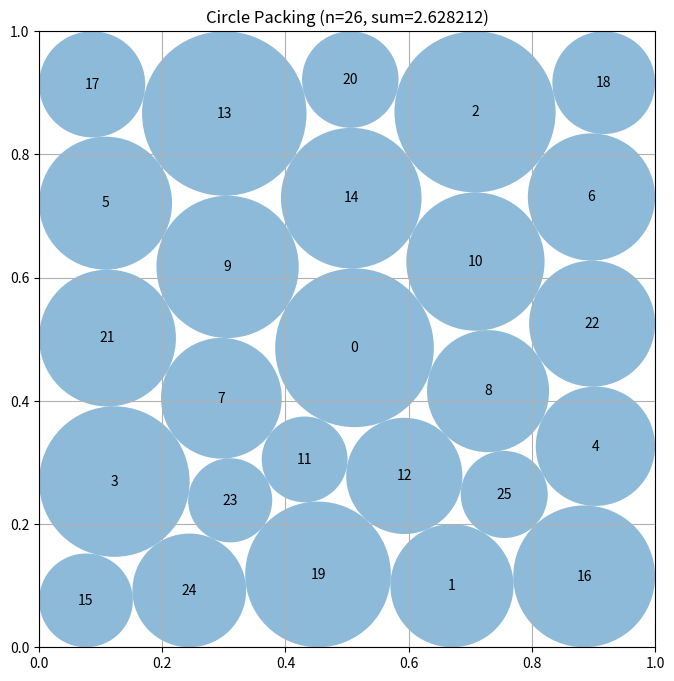

Here is the Python script that generated this plot:
# EVOLVE-BLOCK-START
"""Constructor-based circle packing for n=26 circles"""
import numpy as np


def _pair_dist(centers):
    """Pairwise distance matrix of an (n,2) array of centers."""
    diff = centers[:, None, :] - centers[None, :, :]
    return np.sqrt((diff ** 2).sum(-1))


def _init_radii(centers):
    """Feasible starting radii: wall distance capped by half nearest-neighbor gap."""
    n = centers.shape[0]
    x, y = centers[:, 0], centers[:, 1]
    r = np.minimum(np.minimum(x, 1 - x), np.minimum(y, 1 - y))
    dist = _pair_dist(centers)
    np.fill_diagonal(dist, np.inf)
    r = np.minimum(r, dist.min(axis=1) / 2.0)
    return r * 0.999


def _constraint_vals(centers, radii):
    """Concatenated inequality constraints (all >= 0): wall clearances and pairwise gaps."""
    x, y = centers[:, 0], centers[:, 1]
    walls = np.concatenate([x - radii, y - radii, (1 - x) - radii, (1 - y) - radii])
    dist = _pair_dist(centers)
    iu = np.triu_indices(centers.shape[0], 1)
    gaps = dist[iu] - radii[iu[0]] - radii[iu[1]]
    return np.concatenate([walls, gaps])


def _expand_symmetric(p):
    """Expand 6 shape parameters into 25 D4-symmetric centers.

    p = (a, b, c, d, g, h):
      center singleton (0.5, 0.5);
      two general orbits of 8 from (a, b) and (c, d);
      one diagonal orbit of 4 from (g, g);
      one edge orbit of 4 from (0.5, h).
    Exact D4 symmetry cannot tile 26 circles (orbit sizes are 1, 4, 8),
    so the skeleton has 25; the 26th is added in the symmetry-breaking stage.
    """
    a, b, c, d, g, h = p
    pts = [(0.5, 0.5)]
    for (u, v) in ((a, b), (c, d)):
        pts += [(u, v), (1 - u, v), (u, 1 - v), (1 - u, 1 - v),
                (v, u), (1 - v, u), (v, 1 - u), (1 - v, 1 - u)]
    pts += [(g, g), (1 - g, g), (g, 1 - g), (1 - g, 1 - g)]
    pts += [(0.5, h), (0.5, 1 - h), (h, 0.5), (1 - h, 0.5)]
    return np.array(pts, dtype=float)


def construct_packing():
    """
    D4-symmetric two-stage construction for n=26 circles.

    Stage 1 (symmetric): SLSQP over 6 shape parameters + 25 radii,
    maximizing total radius of the 25-circle D4 skeleton (corner/edge
    orbits replace border-limited ring circles; <=300 iterations).
    Stage 2 (symmetry-breaking): all 52 positions + 26 radii free; a
    26th circle is seeded in the largest gap and SLSQP refines the
    full asymmetric packing (<=200 iterations).
    Stage 3 (radius polish): with centers frozen, SLSQP maximizes the
    radius sum over 26 radii from the feasible shrink solution — the
    proportional pairwise shrink is suboptimal, and this recovers the
    exact maximal radius vector at the achieved centers.
    Feasibility is guaranteed by a final pairwise-shrink safety clip.
    """
    from scipy.optimize import minimize, dual_annealing, linprog

    # --- Stage 1 (bilevel): global shape search with exact LP radii ---
    def _expand26(z):
        """Expand 12 shape parameters into exactly 26 centers.

        z = (a, b, c, d, g, h, e1x, e1y, e2x, e2y, sx, sy):
        D4 skeleton orbits plus asymmetric offsets (e1, e2) on the two
        8-orbits; one orbit-8 point is split into two half-offset points
        (sx, sy) to reach 26 circles.
        """
        a, b, c, d, g, h, e1x, e1y, e2x, e2y, sx, sy = z
        pts = [(0.5, 0.5)]
        for (u, v) in ((a + e1x, b + e1y), (c + e2x, d + e2y)):
            pts += [(u, v), (1 - u, v), (u, 1 - v), (1 - u, 1 - v),
                    (v, u), (1 - v, u), (v, 1 - u), (1 - v, 1 - u)]
        pts += [(g, g), (1 - g, g), (g, 1 - g), (1 - g, 1 - g)]
        pts += [(0.5, h), (0.5, 1 - h), (h, 0.5), (1 - h, 0.5)]
        ux, uy = pts.pop(1)
        pts.append((ux + sx, uy + sy))
        pts.append((ux - sx, uy - sy))
        return np.array(pts, dtype=float)

    def _lp_radii(cen):
        """Exact maximal radius sum at fixed centers via HiGHS LP."""
        n = cen.shape[0]
        iu = np.triu_indices(n, 1)
        m = 4 * n + iu[0].size
        A = np.zeros((m, n))
        b = np.zeros(m)
        for k in range(n):
            A[k, k] = -1.0
            b[k] = -cen[k, 0]
            A[n + k, k] = -1.0
            b[n + k] = -(1.0 - cen[k, 0])
            A[2 * n + k, k] = -1.0
            b[2 * n + k] = -cen[k, 1]
            A[3 * n + k, k] = -1.0
            b[3 * n + k] = -(1.0 - cen[k, 1])
        r0 = 4 * n
        for k in range(iu[0].size):
            i, j = iu[0][k], iu[1][k]
            A[r0 + k, i] = -1.0
            A[r0 + k, j] = -1.0
            b[r0 + k] = -float(np.sqrt(((cen[i] - cen[j]) ** 2).sum()))
        res = linprog(-np.ones(n), A_ub=A, b_ub=b,
                      bounds=[(0.0, 0.5)] * n, method="highs")
        if res.success:
            rr = np.asarray(res.x, dtype=float)
            return rr, float(rr.sum())
        return None, -1.0

    bounds1 = [(0.02, 0.48)] * 6 + [(-0.06, 0.06)] * 4 + [(0.0, 0.06)] * 2

    def outer_obj(p):
        """Outer objective: negative exact LP radius sum of the skeleton."""
        cen = _expand26(p)
        if cen.min() < 1e-4 or cen.max() > 1.0 - 1e-4:
            return 10.0
        _, s = _lp_radii(cen)
        return -s if np.isfinite(s) else 10.0

    res_da = dual_annealing(outer_obj, bounds1, maxiter=80, seed=0)
    radii = None
    if np.isfinite(res_da.fun):
        centers26 = np.clip(_expand26(res_da.x), 1e-6, 1.0 - 1e-6)
        radii, _ = _lp_radii(centers26)
    if radii is None:
        # Deterministic fallback skeleton (feasible under LP)
        p_def = np.array([0.35, 0.20, 0.28, 0.38, 0.11, 0.10,
                          0.0, 0.0, 0.0, 0.0, 0.01, 0.01])
        centers26 = _expand26(p_def)
        radii, _ = _lp_radii(centers26)
        if radii is None:
            radii = _init_radii(centers26)
    radii = np.clip(np.asarray(radii, dtype=float) * 0.999, 1e-6, 0.5)
    r26 = radii.copy()
    # Deterministic symmetry-breaking perturbation: the bilevel seed may sit
    # point is a stationary point of stage 2, so SLSQP starting there stays
    # symmetric and cannot reach the asymmetric optimum. Nudging each center
    # along a fixed low-amplitude pattern leaves the symmetric basin intact
    # while giving the optimizer an asymmetric direction to descend.
    _pert = np.array([0.004, -0.003, 0.005, -0.002, 0.003, 0.004,
                      -0.004, 0.002, -0.005, 0.003], dtype=float)
    for k in range(26):
        centers26[k, 0] = min(max(centers26[k, 0] + _pert[(2 * k) % 10], 1e-4), 1 - 1e-4)
        centers26[k, 1] = min(max(centers26[k, 1] + _pert[(2 * k + 1) % 10], 1e-4), 1 - 1e-4)
    z2 = np.concatenate([centers26.flatten(), r26])

    def obj2(z):
        return -np.sum(z[52:])

    def cons2(z):
        return _constraint_vals(z[:52].reshape(26, 2), z[52:])

    res2 = minimize(obj2, z2, method="SLSQP", constraints=[{"type": "ineq", "fun": cons2}],
                    bounds=[(0.0, 1.0)] * 52 + [(0.0, 0.5)] * 26,
                    options={"maxiter": 200, "ftol": 1e-9})
    cand_c = res2.x[:52].reshape(26, 2)
    cand_r = res2.x[52:]
    if np.isfinite(res2.fun) and cand_c.min() >= -1e-9 and cand_c.max() <= 1 + 1e-9:
        centers = np.clip(cand_c, 1e-6, 1 - 1e-6)
        radii = np.clip(cand_r, 1e-6, 0.5)

    # Guaranteed-feasible radii for the final configuration (pairwise shrink only)
    radii = compute_max_radii(centers, start=radii)

    # --- Radius polish: exact maximal radii at fixed centers ---
    # compute_max_radii shrinks both circles of a tight pair proportionally,
    # which is suboptimal when one circle has slack via other contacts. With
    # centers frozen, maximizing the radius sum is a 26-variable feasibility
    # problem; SLSQP from the feasible shrink solution strictly improves it.
    def _rcons(r):
        return _constraint_vals(centers, r)

    def _robj(r):
        return -np.sum(r)

    resr = minimize(_robj, radii, method="SLSQP",
                    constraints=[{"type": "ineq", "fun": _rcons}],
                    bounds=[(0.0, 0.5)] * centers.shape[0],
                    options={"maxiter": 300, "ftol": 1e-12})
    if np.isfinite(resr.fun):
        r_pol = np.clip(resr.x, 1e-6, 0.5)
        # Accept only if it does not violate feasibility (safety margin)
        if _constraint_vals(centers, r_pol).min() > -1e-9 and np.sum(r_pol) > np.sum(radii):
            radii = r_pol
            # One final guaranteed-feasible shrink pass as safety net
            radii = compute_max_radii(centers, start=radii)

    # --- Stage 4: contact-graph continuation (replaces blind grid relocation) ---
    # At a true local optimum every circle is pinned by >=3 active contacts
    # (walls or neighbours); circles with <3 are underconstrained and can
    # grow if relocated. For the <=3 most underconstrained circles: delete
    # one, reinsert it at the exact largest-void center (fine 200x200 grid,
    # removing the 70x70 quantization loss of the old heuristic), warm-start
    # a bounded joint SLSQP. The incumbent's blind-relocation baseline is
    # kept as one additional candidate. Every candidate is scored on the
    # SAME guaranteed-feasible radius pipeline (shrink -> frozen-center
    # polish -> shrink) as the incumbent, and a candidate is accepted only
    # if its post-clip sum beats the incumbent's post-clip sum by a margin,
    # so the returned value can never drop below the incumbent path.
    def _shrink_stable(cen, r0):
        """Iterate compute_max_radii to a fixed point (guaranteed feasible)."""
        rr = np.array(r0, dtype=float, copy=True)
        for _ in range(60):
            rr2 = compute_max_radii(cen, start=rr)
            if np.allclose(rr2, rr, rtol=0.0, atol=1e-13):
                return rr2
            rr = rr2
        return rr

    def _score_feasible(cen, r0):
        """Refine (centers free, <=150 iters) then frozen-center polish; return
        (centers, radii, post-clip sum) with radii guaranteed feasible."""
        z = np.concatenate([np.asarray(cen, dtype=float).flatten(),
                            np.asarray(r0, dtype=float)])
        res = minimize(lambda zz: -np.sum(zz[52:]), z, method="SLSQP",
                       constraints=[{"type": "ineq",
                                     "fun": lambda zz: _constraint_vals(
                                         zz[:52].reshape(26, 2), zz[52:])}],
                       bounds=[(0.0, 1.0)] * 52 + [(0.0, 0.5)] * 26,
                       options={"maxiter": 150, "ftol": 1e-10})
        cc = res.x[:52].reshape(26, 2)
        if not (np.isfinite(res.fun) and cc.min() >= -1e-9 and cc.max() <= 1 + 1e-9):
            return None
        cc = np.clip(np.ascontiguousarray(cc), 1e-6, 1 - 1e-6)
        rr = _shrink_stable(cc, np.clip(res.x[52:], 1e-6, 0.5))
        if _constraint_vals(cc, rr).min() < -1e-12:
            return None
        resp = minimize(lambda r: -np.sum(r), rr, method="SLSQP",
                        constraints=[{"type": "ineq",
                                      "fun": lambda r: _constraint_vals(cc, r)}],
                        bounds=[(0.0, 0.5)] * 26,
                        options={"maxiter": 300, "ftol": 1e-12})
        if np.isfinite(resp.fun):
            rpl = np.clip(resp.x, 1e-6, 0.5)
            if _constraint_vals(cc, rpl).min() > -1e-12:
                rr = _shrink_stable(cc, rpl)
        # Final monotone safety clip: same pipeline used to score the incumbent
        rr = _shrink_stable(cc, np.clip(rr * 0.9999, 1e-6, 0.5))
        if _constraint_vals(cc, rr).min() < -1e-12:
            return None
        return cc, rr, float(rr.sum())

    def _largest_void(rest):
        """Largest empty-circle center for fixed circles + walls.

        Fine 200x200 grid scan for global coverage, then the top-3 distinct
        grid cells are polished by bounded Nelder-Mead (<=40 iters each) on
        the exact gap function, removing quantization loss and single-argmax
        local-basin traps. Cost is negligible (no SLSQP calls added).
        """
        from scipy.optimize import minimize as _min
        gx = np.linspace(0.005, 0.995, 200)
        dxg = gx[:, None] - rest[None, :, 0]
        dyg = gx[:, None] - rest[None, :, 1]
        dmin = np.sqrt(dxg ** 2 + dyg ** 2).min(axis=1)  # (200, 200)
        wall = np.minimum(np.minimum(gx[:, None], 1 - gx[:, None]),
                          np.minimum(gx[None, :], 1 - gx[None, :]))
        gap = np.minimum(dmin, wall)
        flat = gap.ravel()
        k = min(3, flat.size)
        top = np.argpartition(flat, -k)[-k:]
        top = top[np.argsort(flat[top])[::-1]]

        def _neg_gap(p):
            px, py = p
            if px < 0.0 or px > 1.0 or py < 0.0 or py > 1.0:
                return 10.0
            d = np.sqrt(((rest - np.array([px, py])) ** 2).sum(axis=1)).min()
            return -min(d, px, 1.0 - px, py, 1.0 - py)

        best_px = best_py = None
        best_pg = -1.0
        for idx in top:
            iy0, ix0 = divmod(int(idx), gap.shape[1])
            res = _min(_neg_gap, np.array([gx[ix0], gx[iy0]]),
                       method="Nelder-Mead",
                       options={"maxiter": 40, "xatol": 1e-10, "fatol": 1e-12})
            if np.isfinite(res.fun):
                px = float(np.clip(res.x[0], 0.0, 1.0))
                py = float(np.clip(res.x[1], 0.0, 1.0))
                pg = float(-res.fun)
            else:
                px, py, pg = gx[ix0], gx[iy0], float(gap[iy0, ix0])
            if pg > best_pg:
                best_px, best_py, best_pg = px, py, pg
        if best_px is None:
            iy, ix = np.unravel_index(np.argmax(gap), gap.shape)
            return gx[ix], gx[iy], float(gap[iy, ix])
        return best_px, best_py, best_pg

    def _active_contacts(cen):
        """Active contacts (slack < 1e-7) per circle: walls + tight pairs."""
        x, y = cen[:, 0], cen[:, 1]
        cnt = ((x <= 1e-7) | ((1 - x) <= 1e-7) |
               (y <= 1e-7) | ((1 - y) <= 1e-7)).astype(int)
        dist = _pair_dist(cen)
        iu = np.triu_indices(cen.shape[0], 1)
        for i, j in zip(iu[0], iu[1]):
            if dist[i, j] <= 2e-7:
                cnt[i] += 1
                cnt[j] += 1
        return cnt

    # Incumbent scored on the identical guaranteed-feasible pipeline
    inc = _score_feasible(np.ascontiguousarray(centers),
                          np.ascontiguousarray(radii))
    base_c, base_r, base_sum = inc if inc is not None else (
        centers, radii, float(np.sum(radii)))

    # Candidate edits: constraint-rank (fewest active contacts), up to 3,
    # plus the incumbent's blind smallest-circle relocation as baseline.
    contacts = _active_contacts(base_c)
    order = np.argsort(contacts, kind="stable")
    cand_ids = [int(k) for k in order[:3] if contacts[k] < 3]
    if not cand_ids:
        cand_ids = [int(np.argmin(base_r))]
    k_blind = int(np.argmin(base_r))
    if k_blind not in cand_ids:
        cand_ids.append(k_blind)

    best_cfg = None
    best_sum = base_sum
    for k in cand_ids[:4]:
        rest = np.delete(base_c, k, axis=0)
        px, py, pgap = _largest_void(np.ascontiguousarray(rest))
        c_new = np.ascontiguousarray(
            np.vstack([rest, np.array([px, py], dtype=float)]))
        r_new = np.append(np.delete(base_r, k),
                          max(pgap * 0.6, 1e-4)).astype(float)
        out = _score_feasible(c_new, r_new)
        if out is not None and out[2] > best_sum + 1e-6:
            best_cfg, best_sum = out[:2], out[2]

    if best_cfg is not None:
        base_c, base_r = best_cfg

    return base_c, base_r, float(np.sum(base_r))


def compute_max_radii(centers, start=None):
    """
    Compute feasible radii for the given centers by shrinking a starting
    radius vector (default: all ones) under wall limits and pairwise
    proportional scaling until no pair overlaps. Only ever decreases
    radii, so the result is guaranteed valid.

    Args:
        centers: np.array of shape (n, 2) with (x, y) coordinates
        start: optional np.array of shape (n) with initial radii

    Returns:
        np.array of shape (n) with radius of each circle
    """
    n = centers.shape[0]
    radii = np.ones(n) if start is None else np.array(start, dtype=float, copy=True)

    # First, limit by distance to square borders
    for i in range(n):
        x, y = centers[i]
        # Distance to borders
        radii[i] = min(radii[i], x, y, 1 - x, 1 - y)

    # Then, limit by distance to other circles
    # Each pair of circles with centers at distance d can have
    # sum of radii at most d to avoid overlap
    for i in range(n):
        for j in range(i + 1, n):
            dist = np.sqrt(np.sum((centers[i] - centers[j]) ** 2))

            # If current radii would cause overlap
            if radii[i] + radii[j] > dist:
                # Scale both radii proportionally
                scale = dist / (radii[i] + radii[j])
                radii[i] *= scale
                radii[j] *= scale

    return radii


# EVOLVE-BLOCK-END


# This part remains fixed (not evolved)
def run_packing():
    """Run the circle packing constructor for n=26"""
    centers, radii, sum_radii = construct_packing()
    return centers, radii, sum_radii


def visualize(centers, radii):
    """
    Visualize the circle packing

    Args:
        centers: np.array of shape (n, 2) with (x, y) coordinates
        radii: np.array of shape (n) with radius of each circle
    """
    import matplotlib.pyplot as plt
    from matplotlib.patches import Circle

    fig, ax = plt.subplots(figsize=(8, 8))

    # Draw unit square
    ax.set_xlim(0, 1)
    ax.set_ylim(0, 1)
    ax.set_aspect("equal")
    ax.grid(True)

    # Draw circles
    for i, (center, radius) in enumerate(zip(centers, radii)):
        circle = Circle(center, radius, alpha=0.5)
        ax.add_patch(circle)
        ax.text(center[0], center[1], str(i), ha="center", va="center")

    plt.title(f"Circle Packing (n={len(centers)}, sum={sum(radii):.6f})")
    plt.show()


if __name__ == "__main__":
    centers, radii, sum_radii = run_packing()
    print(f"Sum of radii: {sum_radii}")
    # AlphaEvolve improved this to 2.635

    # Uncomment to visualize:
    visualize(centers, radii)
